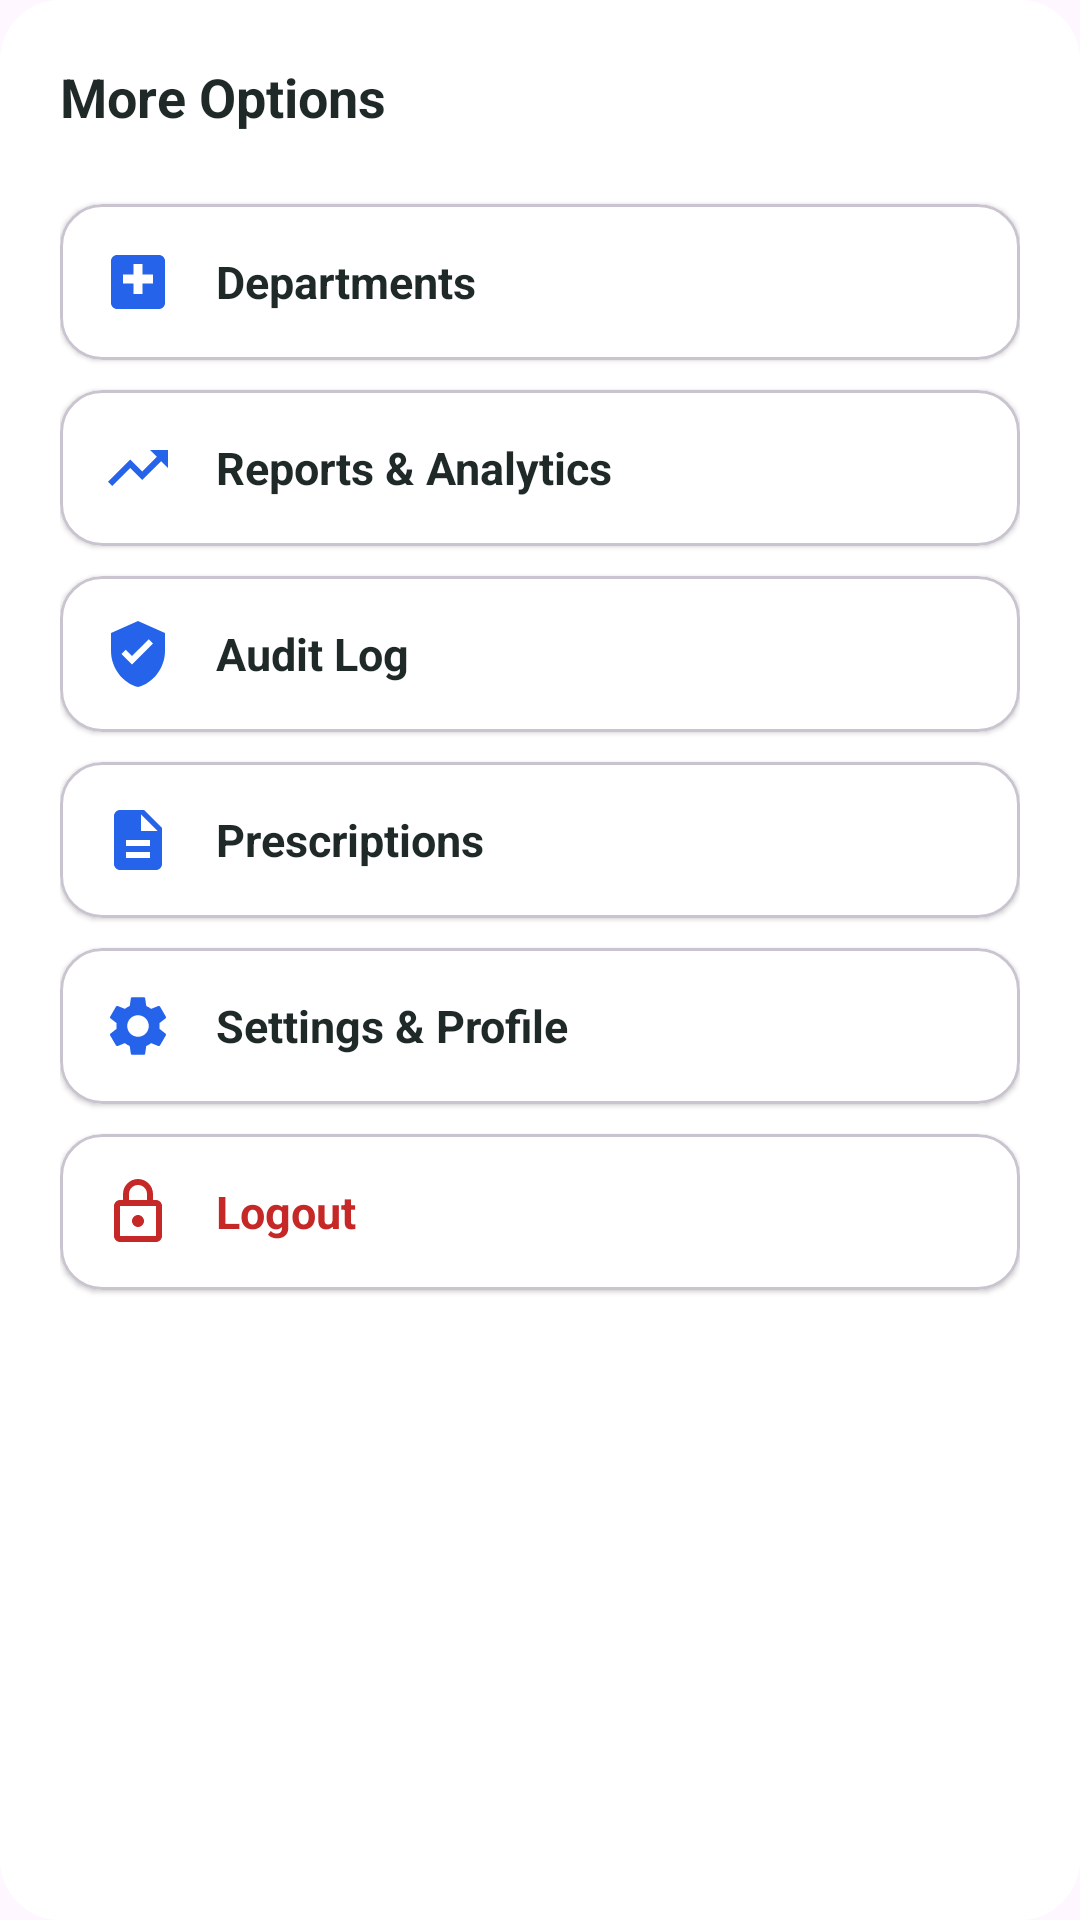

This screen was rendered from an Android layout file. Write that file and the resources it references.
<!-- AndroidManifest.xml: application theme Theme.Healthcare -->
<!-- res/layout/dialog_more_menu.xml -->
<?xml version="1.0" encoding="utf-8"?>
<LinearLayout xmlns:android="http://schemas.android.com/apk/res/android"
    xmlns:app="http://schemas.android.com/apk/res-auto"
    android:layout_width="match_parent"
    android:layout_height="wrap_content"
    android:layout_margin="16dp"
    android:background="@drawable/bg_popup_rounded"
    android:orientation="vertical"
    android:padding="20dp">

    <RelativeLayout
        android:layout_width="match_parent"
        android:layout_height="wrap_content"
        android:layout_marginBottom="16dp">

        <TextView
            android:layout_width="wrap_content"
            android:layout_height="wrap_content"
            android:layout_alignParentStart="true"
            android:text="More Options"
            android:textColor="@color/text_primary"
            android:textSize="18sp"
            android:textStyle="bold" />

        <ImageView
            android:id="@+id/btnMoreClose"
            android:layout_width="32dp"
            android:layout_height="32dp"
            android:layout_alignParentEnd="true"
            android:background="?attr/selectableItemBackgroundBorderless"
            android:padding="4dp"
            android:contentDescription="@string/btn_close"
            android:src="@drawable/ic_close"
            app:tint="@color/text_secondary" />
    </RelativeLayout>

    <com.google.android.material.card.MaterialCardView
        android:id="@+id/cardManageDepartments"
        android:layout_width="match_parent"
        android:layout_height="wrap_content"
        android:layout_marginBottom="10dp"
        app:cardCornerRadius="14dp"
        app:cardElevation="1dp"
        app:cardBackgroundColor="@color/bg_card">

        <LinearLayout
            android:layout_width="match_parent"
            android:layout_height="wrap_content"
            android:gravity="center_vertical"
            android:orientation="horizontal"
            android:padding="14dp">

            <ImageView
                android:layout_width="24dp"
                android:layout_height="24dp"
                android:src="@drawable/ic_more_departments"
                app:tint="@color/teal_primary" />

            <TextView
                android:layout_width="0dp"
                android:layout_height="wrap_content"
                android:layout_weight="1"
                android:layout_marginStart="14dp"
                android:text="Departments"
                android:textColor="@color/text_primary"
                android:textSize="15sp"
                android:textStyle="bold" />

            <ImageView
                android:layout_width="20dp"
                android:layout_height="20dp"
                android:src="@drawable/ic_chevron_right"
                app:tint="@color/text_secondary" />
        </LinearLayout>
    </com.google.android.material.card.MaterialCardView>

    <com.google.android.material.card.MaterialCardView
        android:id="@+id/cardReportsAnalytics"
        android:layout_width="match_parent"
        android:layout_height="wrap_content"
        android:layout_marginBottom="10dp"
        app:cardCornerRadius="14dp"
        app:cardElevation="1dp"
        app:cardBackgroundColor="@color/bg_card">

        <LinearLayout
            android:layout_width="match_parent"
            android:layout_height="wrap_content"
            android:gravity="center_vertical"
            android:orientation="horizontal"
            android:padding="14dp">

            <ImageView
                android:layout_width="24dp"
                android:layout_height="24dp"
                android:src="@drawable/ic_more_reports"
                app:tint="@color/teal_primary" />

            <TextView
                android:layout_width="0dp"
                android:layout_height="wrap_content"
                android:layout_weight="1"
                android:layout_marginStart="14dp"
                android:text="Reports &amp; Analytics"
                android:textColor="@color/text_primary"
                android:textSize="15sp"
                android:textStyle="bold" />

            <ImageView
                android:layout_width="20dp"
                android:layout_height="20dp"
                android:src="@drawable/ic_chevron_right"
                app:tint="@color/text_secondary" />
        </LinearLayout>
    </com.google.android.material.card.MaterialCardView>

    <com.google.android.material.card.MaterialCardView
        android:id="@+id/cardAuditLog"
        android:layout_width="match_parent"
        android:layout_height="wrap_content"
        android:layout_marginBottom="10dp"
        app:cardCornerRadius="14dp"
        app:cardElevation="1dp"
        app:cardBackgroundColor="@color/bg_card">

        <LinearLayout
            android:layout_width="match_parent"
            android:layout_height="wrap_content"
            android:gravity="center_vertical"
            android:orientation="horizontal"
            android:padding="14dp">

            <ImageView
                android:layout_width="24dp"
                android:layout_height="24dp"
                android:src="@drawable/ic_more_audit"
                app:tint="@color/teal_primary" />

            <TextView
                android:layout_width="0dp"
                android:layout_height="wrap_content"
                android:layout_weight="1"
                android:layout_marginStart="14dp"
                android:text="Audit Log"
                android:textColor="@color/text_primary"
                android:textSize="15sp"
                android:textStyle="bold" />

            <ImageView
                android:layout_width="20dp"
                android:layout_height="20dp"
                android:src="@drawable/ic_chevron_right"
                app:tint="@color/text_secondary" />
        </LinearLayout>
    </com.google.android.material.card.MaterialCardView>

    <com.google.android.material.card.MaterialCardView
        android:id="@+id/cardPrescriptions"
        android:layout_width="match_parent"
        android:layout_height="wrap_content"
        android:layout_marginBottom="10dp"
        app:cardCornerRadius="14dp"
        app:cardElevation="1dp"
        app:cardBackgroundColor="@color/bg_card">

        <LinearLayout
            android:layout_width="match_parent"
            android:layout_height="wrap_content"
            android:gravity="center_vertical"
            android:orientation="horizontal"
            android:padding="14dp">

            <ImageView
                android:layout_width="24dp"
                android:layout_height="24dp"
                android:src="@drawable/ic_more_prescriptions"
                app:tint="@color/teal_primary" />

            <TextView
                android:layout_width="0dp"
                android:layout_height="wrap_content"
                android:layout_weight="1"
                android:layout_marginStart="14dp"
                android:text="Prescriptions"
                android:textColor="@color/text_primary"
                android:textSize="15sp"
                android:textStyle="bold" />

            <ImageView
                android:layout_width="20dp"
                android:layout_height="20dp"
                android:src="@drawable/ic_chevron_right"
                app:tint="@color/text_secondary" />
        </LinearLayout>
    </com.google.android.material.card.MaterialCardView>

    <com.google.android.material.card.MaterialCardView
        android:id="@+id/cardSettingsProfile"
        android:layout_width="match_parent"
        android:layout_height="wrap_content"
        android:layout_marginBottom="10dp"
        app:cardCornerRadius="14dp"
        app:cardElevation="1dp"
        app:cardBackgroundColor="@color/bg_card">

        <LinearLayout
            android:layout_width="match_parent"
            android:layout_height="wrap_content"
            android:gravity="center_vertical"
            android:orientation="horizontal"
            android:padding="14dp">

            <ImageView
                android:layout_width="24dp"
                android:layout_height="24dp"
                android:src="@drawable/ic_more_settings"
                app:tint="@color/teal_primary" />

            <TextView
                android:layout_width="0dp"
                android:layout_height="wrap_content"
                android:layout_weight="1"
                android:layout_marginStart="14dp"
                android:text="Settings &amp; Profile"
                android:textColor="@color/text_primary"
                android:textSize="15sp"
                android:textStyle="bold" />

            <ImageView
                android:layout_width="20dp"
                android:layout_height="20dp"
                android:src="@drawable/ic_chevron_right"
                app:tint="@color/text_secondary" />
        </LinearLayout>
    </com.google.android.material.card.MaterialCardView>

    <com.google.android.material.card.MaterialCardView
        android:id="@+id/cardLogout"
        android:layout_width="match_parent"
        android:layout_height="wrap_content"
        app:cardCornerRadius="14dp"
        app:cardElevation="1dp"
        app:cardBackgroundColor="@color/bg_card">

        <LinearLayout
            android:layout_width="match_parent"
            android:layout_height="wrap_content"
            android:gravity="center_vertical"
            android:orientation="horizontal"
            android:padding="14dp">

            <ImageView
                android:layout_width="24dp"
                android:layout_height="24dp"
                android:src="@drawable/ic_more_logout"
                app:tint="@color/status_rejected_text" />

            <TextView
                android:layout_width="0dp"
                android:layout_height="wrap_content"
                android:layout_weight="1"
                android:layout_marginStart="14dp"
                android:text="Logout"
                android:textColor="@color/status_rejected_text"
                android:textSize="15sp"
                android:textStyle="bold" />

            <ImageView
                android:layout_width="20dp"
                android:layout_height="20dp"
                android:src="@drawable/ic_chevron_right"
                app:tint="@color/text_secondary" />
        </LinearLayout>
    </com.google.android.material.card.MaterialCardView>

</LinearLayout>
<!-- resources referenced by this layout -->
<resources>
  <color name="bg_card">#FFFFFF</color>
  <color name="status_rejected_text">#C62828</color>
  <color name="teal_primary">#2563EB</color>
  <color name="text_primary">#1F2A28</color>
  <color name="text_secondary">#6B7774</color>
  <!-- drawable bg_popup_rounded (drawable) -->
  <?xml version="1.0" encoding="utf-8"?>
  <shape xmlns:android="http://schemas.android.com/apk/res/android"
      android:shape="rectangle">
      <solid android:color="@color/bg_card" />
      <corners android:radius="20dp" />
  </shape>
  <!-- drawable ic_more_audit (drawable) -->
  <vector xmlns:android="http://schemas.android.com/apk/res/android"
      android:width="24dp"
      android:height="24dp"
      android:viewportWidth="24"
      android:viewportHeight="24">
    <path
        android:fillColor="#3B82F6"
        android:pathData="M12,1L3,5v6c0,5.55 3.84,10.74 9,12 5.16,-1.26 9,-6.45 9,-12V5l-9,-4zM10,15.5l-3.5,-3.5 1.41,-1.41L10,12.67l5.59,-5.59L17,8.5 10,15.5z"/>
  </vector>
  <!-- drawable ic_more_departments (drawable) -->
  <vector xmlns:android="http://schemas.android.com/apk/res/android"
      android:width="24dp"
      android:height="24dp"
      android:viewportWidth="24"
      android:viewportHeight="24">
    <path
        android:fillColor="#3B82F6"
        android:pathData="M19,3H5C3.9,3 3,3.9 3,5v14c0,1.1 0.9,2 2,2h14c1.1,0 2,-0.9 2,-2V5C21,3.9 20.1,3 19,3zM10.5,6h3v3.5H17v3h-3.5V16h-3v-3.5H7v-3h3.5V6z"/>
  </vector>
  <!-- drawable ic_more_logout (drawable) -->
  <vector xmlns:android="http://schemas.android.com/apk/res/android"
      android:width="24dp"
      android:height="24dp"
      android:viewportWidth="24"
      android:viewportHeight="24">
    <path
        android:fillColor="#EF4444"
        android:pathData="M18,8h-1V6c0,-2.76 -2.24,-5 -5,-5S7,3.24 7,6v2H6c-1.1,0 -2,0.9 -2,2v10c0,1.1 0.9,2 2,2h12c1.1,0 2,-0.9 2,-2V10c0,-1.1 -0.9,-2 -2,-2zM9,6c0,-1.66 1.34,-3 3,-3s3,1.34 3,3v2H9V6zM18,20H6V10h12v10zM12,17c1.1,0 2,-0.9 2,-2s-0.9,-2 -2,-2 -2,0.9 -2,2 0.9,2 2,2z"/>
  </vector>
  <!-- drawable ic_more_prescriptions (drawable) -->
  <vector xmlns:android="http://schemas.android.com/apk/res/android"
      android:width="24dp"
      android:height="24dp"
      android:viewportWidth="24"
      android:viewportHeight="24">
    <path
        android:fillColor="#3B82F6"
        android:pathData="M14,2H6C4.9,2 4,2.9 4,4v16c0,1.1 0.9,2 2,2h12c1.1,0 2,-0.9 2,-2V8l-6,-6zM16,18H8v-2h8v2zM16,14H8v-2h8v2zM13,9V3.5L18.5,9H13z"/>
  </vector>
  <!-- drawable ic_more_reports (drawable) -->
  <vector xmlns:android="http://schemas.android.com/apk/res/android"
      android:width="24dp"
      android:height="24dp"
      android:viewportWidth="24"
      android:viewportHeight="24">
    <path
        android:fillColor="#3B82F6"
        android:pathData="M16,6l2.29,2.29 -4.88,4.88 -4,-4L2,16.59 3.41,18l6,-6 4,4 6.3,-6.29L22,12V6h-6z"/>
  </vector>
  <string name="btn_close">Close</string>
  <style name="Theme.Healthcare" parent="Base.Theme.Healthcare" />
  <style name="Base.Theme.Healthcare" parent="Theme.Material3.DayNight.NoActionBar">
          
          
      </style>
</resources>
